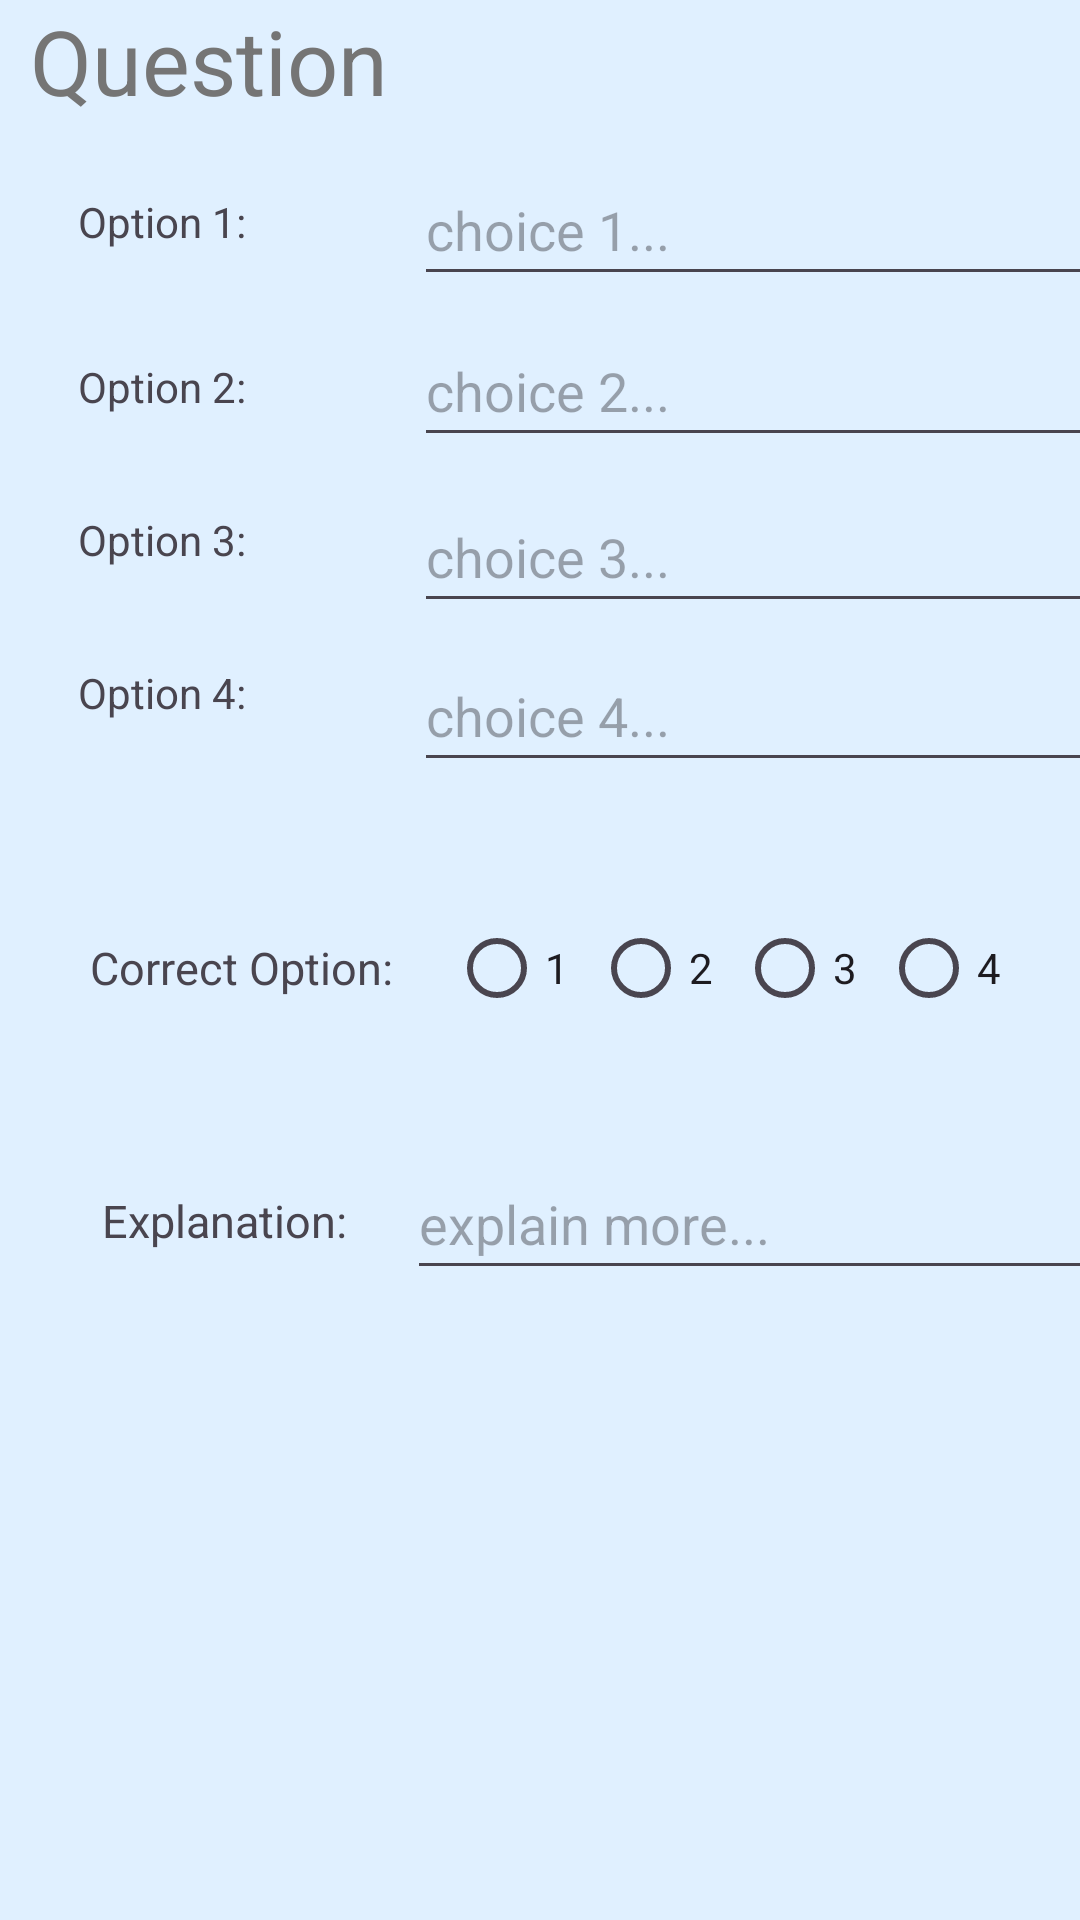

Layout XML and referenced resources for this Android screen:
<!-- AndroidManifest.xml: application theme Theme.EasyFit -->
<!-- res/layout/question_template.xml -->
<?xml version="1.0" encoding="utf-8"?>
<LinearLayout xmlns:android="http://schemas.android.com/apk/res/android"
    xmlns:app="http://schemas.android.com/apk/res-auto"
    xmlns:tools="http://schemas.android.com/tools"
    android:layout_width="match_parent"
    android:layout_height="wrap_content"
    android:background="@color/lightblue"
    android:orientation="vertical"
    android:paddingLeft="10dp"
    android:layout_marginBottom="30dp">

    
    <LinearLayout
        android:layout_width="wrap_content"
        android:layout_height="wrap_content"
        android:orientation="horizontal">

        <EditText
            android:id="@+id/ETQuestion"
            android:layout_width="match_parent"
            android:layout_height="wrap_content"
            android:background="@android:color/transparent"
            android:ems="8"
            android:hint="Question"
            android:inputType="text"
            android:textColorHint="@color/mediumgray"
            android:textSize="30dp" />

        <ImageView
            android:id="@+id/IVAdd"
            android:layout_width="40dp"
            android:layout_height="40dp"
            android:layout_marginEnd="5dp"
            android:layout_gravity="center_vertical"
            android:src="@drawable/btnadd" />

        <ImageView
            android:id="@+id/IVDelete"
            android:layout_width="40dp"
            android:layout_height="40dp"
            android:layout_marginEnd="5dp"
            android:layout_gravity="center_vertical"
            android:src="@drawable/btndelete" />
    </LinearLayout>

    <androidx.constraintlayout.widget.ConstraintLayout
        android:layout_width="match_parent"
        android:layout_height="wrap_content"
        android:layout_marginBottom="10dp">

        <TextView
            android:id="@+id/TVOpt1"
            android:layout_width="wrap_content"
            android:layout_height="wrap_content"
            android:layout_marginStart="16dp"
            android:layout_marginTop="24dp"
            android:text="Option 1:"
            app:layout_constraintStart_toStartOf="parent"
            app:layout_constraintTop_toTopOf="parent" />

        <EditText
            android:id="@+id/ETOpt1"
            android:layout_width="241dp"
            android:layout_height="47dp"
            android:layout_marginStart="56dp"
            android:ems="10"
            android:hint="choice 1..."
            android:inputType="text"
            app:layout_constraintBottom_toBottomOf="@+id/TVOpt1"
            app:layout_constraintStart_toEndOf="@+id/TVOpt1"
            app:layout_constraintTop_toTopOf="@+id/TVOpt1"
            app:layout_constraintVertical_bias="0.461" />

        <TextView
            android:id="@+id/TVOpt2"
            android:layout_width="wrap_content"
            android:layout_height="wrap_content"
            android:layout_marginTop="36dp"
            android:text="Option 2:"
            app:layout_constraintStart_toStartOf="@+id/TVOpt1"
            app:layout_constraintTop_toBottomOf="@+id/TVOpt1" />

        <EditText
            android:id="@+id/ETOpt2"
            android:layout_width="241dp"
            android:layout_height="47dp"
            android:layout_marginStart="56dp"
            android:ems="10"
            android:hint="choice 2..."
            android:inputType="text"
            app:layout_constraintBottom_toBottomOf="@+id/TVOpt2"
            app:layout_constraintStart_toEndOf="@+id/TVOpt2"
            app:layout_constraintTop_toTopOf="@+id/TVOpt2" />

        <TextView
            android:id="@+id/TVOpt3"
            android:layout_width="wrap_content"
            android:layout_height="wrap_content"
            android:layout_marginTop="32dp"
            android:text="Option 3:"
            app:layout_constraintStart_toStartOf="@+id/TVOpt2"
            app:layout_constraintTop_toBottomOf="@+id/TVOpt2" />

        <EditText
            android:id="@+id/ETOpt3"
            android:layout_width="241dp"
            android:layout_height="47dp"
            android:layout_marginStart="56dp"
            android:ems="10"
            android:hint="choice 3..."
            android:inputType="text"
            app:layout_constraintBottom_toBottomOf="@+id/TVOpt3"
            app:layout_constraintStart_toEndOf="@+id/TVOpt3"
            app:layout_constraintTop_toTopOf="@+id/TVOpt3"
            app:layout_constraintVertical_bias="0.346" />

        <TextView
            android:id="@+id/TVOpt4"
            android:layout_width="wrap_content"
            android:layout_height="wrap_content"
            android:layout_marginTop="32dp"
            android:text="Option 4:"
            app:layout_constraintStart_toStartOf="@+id/TVOpt3"
            app:layout_constraintTop_toBottomOf="@+id/TVOpt3" />

        <EditText
            android:id="@+id/ETOpt4"
            android:layout_width="241dp"
            android:layout_height="47dp"
            android:layout_marginStart="56dp"
            android:ems="10"
            android:hint="choice 4..."
            android:inputType="text"
            app:layout_constraintBottom_toBottomOf="@+id/TVOpt4"
            app:layout_constraintStart_toEndOf="@+id/TVOpt4"
            app:layout_constraintTop_toTopOf="@+id/TVOpt4"
            app:layout_constraintVertical_bias="0.285" />

        <TextView
            android:id="@+id/TVCorrectOpt"
            android:layout_width="wrap_content"
            android:layout_height="wrap_content"
            android:layout_marginStart="4dp"
            android:layout_marginTop="72dp"
            android:text="Correct Option:"
            android:textSize="15dp"
            app:layout_constraintStart_toStartOf="@+id/TVOpt4"
            app:layout_constraintTop_toBottomOf="@+id/TVOpt4" />

        
        <RadioGroup
            android:id="@+id/RGOpt"
            android:layout_width="wrap_content"
            android:layout_height="wrap_content"
            android:orientation="horizontal"
            app:layout_constraintStart_toEndOf="@+id/TVCorrectOpt"
            app:layout_constraintTop_toTopOf="@+id/TVCorrectOpt"
            app:layout_constraintBottom_toBottomOf="@+id/TVCorrectOpt"
            app:layout_constraintEnd_toEndOf="parent">

            <RadioButton
                android:id="@+id/RBOption1"
                android:layout_width="wrap_content"
                android:layout_height="wrap_content"
                android:text="1"
                android:textSize="14sp" />

            <RadioButton
                android:id="@+id/RBOption2"
                android:layout_width="wrap_content"
                android:layout_height="wrap_content"
                android:text="2"
                android:textSize="14sp" />

            <RadioButton
                android:id="@+id/RBOption3"
                android:layout_width="wrap_content"
                android:layout_height="wrap_content"
                android:text="3"
                android:textSize="14sp" />

            <RadioButton
                android:id="@+id/RBOption4"
                android:layout_width="wrap_content"
                android:layout_height="wrap_content"
                android:text="4"
                android:textSize="14sp" />
        </RadioGroup>

        <TextView
            android:id="@+id/TVExplanation"
            android:layout_width="wrap_content"
            android:layout_height="wrap_content"
            android:layout_marginStart="4dp"
            android:layout_marginTop="64dp"
            android:text="Explanation:"
            android:textSize="15dp"
            app:layout_constraintStart_toStartOf="@+id/TVCorrectOpt"
            app:layout_constraintTop_toBottomOf="@+id/TVCorrectOpt" />

        <EditText
            android:id="@+id/ETExplanation"
            android:layout_width="241dp"
            android:layout_height="47dp"
            android:layout_marginStart="20dp"
            android:ems="10"
            android:hint="explain more..."
            android:inputType="text"
            app:layout_constraintBottom_toBottomOf="@+id/TVExplanation"
            app:layout_constraintStart_toEndOf="@+id/TVExplanation"
            app:layout_constraintTop_toTopOf="@+id/TVExplanation"
            app:layout_constraintVertical_bias="0.518" />

    </androidx.constraintlayout.widget.ConstraintLayout>

</LinearLayout>
<!-- resources referenced by this layout -->
<resources>
  <color name="lightblue">#E0F0FF</color>
  <color name="mediumgray">#757575</color>
  <style name="Theme.EasyFit" parent="Base.Theme.EasyFit" />
  <style name="Base.Theme.EasyFit" parent="Theme.Material3.DayNight.NoActionBar">
          
          
      </style>
</resources>
